Run: headless pygame with SDL's dummy video driver; simulated clock (each Clock.tick advances the game by its frame time, no real sleeping); random seed 0; keys injected as events and as key.get_pressed() state; no mouse input.
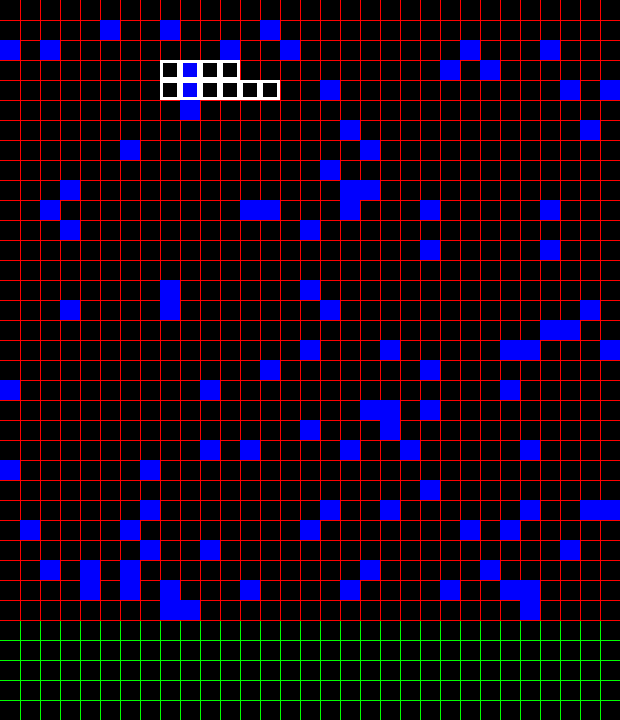
Frame 1 of 3 · flips 1–60 · no input
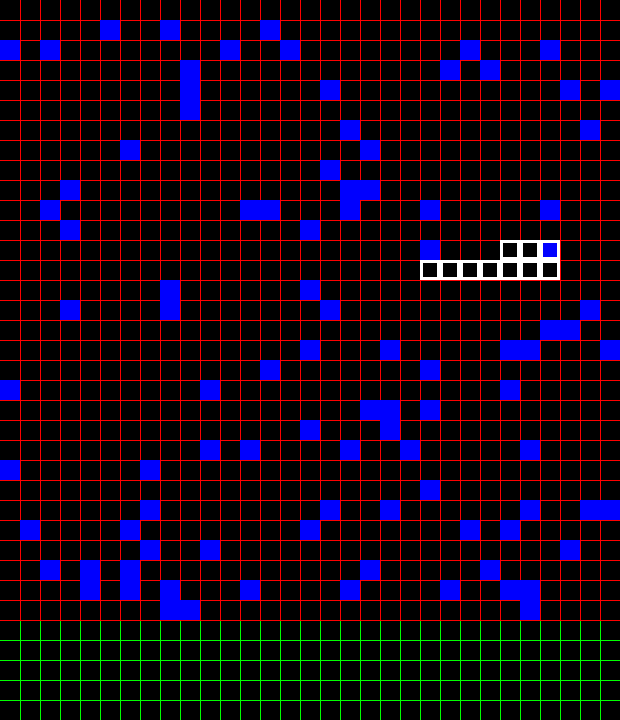
Frame 2 of 3 · flips 61–180 · tapped SPACE, RETURN · held RIGHT (→), D
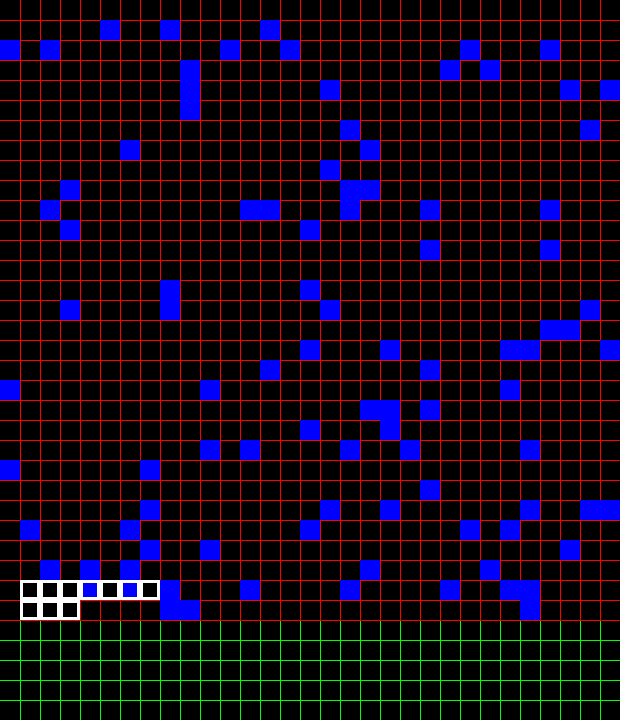
Frame 3 of 3 · flips 181–300 · held DOWN (↓), S

The pygame program that drew these frames:

import pygame
import sys
import random
pygame.init()
display = pygame.display.set_mode((620, 720))
background = pygame.Surface((620, 720))
background.fill((0, 0, 0))
food_pos = []

game_over = [False]
def enter_game():

    snake_block = 20
    snake_speed = 50

    x=0
    y= 0

    i = 1
    percentage = 10
    while i <= int((percentage / 100) * 961):
        food_x = random.randint(1, 31)
        food_y = random.randint(1, 31)
        if (food_x, food_y) in food_pos:
            pass
        else:
            food_pos.append((food_x, food_y))
            i += 1

    i = 1
    turn_locations = []
    turn_location_right = random.randint(1, 31)
    turn_location_left = 0
    turn_locations.append(turn_location_right)
    print("started")
    while i <= 15:
        print(i)
        turn_location_left = random.randint(1, turn_location_right)
        turn_locations.append(turn_location_left)
        turn_location_right = random.randint(turn_location_left, 31)
        turn_locations.append(turn_location_right)
        i+=1
    print(turn_locations)
    print(len(turn_locations))


    def snake(snake_block_function, snake_list_function):
        print(snake_list_function)
        for site in snake_list_function:
            pygame.draw.rect(display, pygame.Color((255,255,255)),
                             [site[0],site[1], snake_block_function, snake_block_function],
                             width = 3)

    def background():
        pygame.draw.rect(display, pygame.Color((0, 0, 0)), [0, 0, 620, 720])
        for event in pygame.event.get():
            if event.type == pygame.QUIT:
                pygame.quit()
                sys.exit()
        for i in range(1, 32):
            pygame.draw.line(display, pygame.Color((255, 0, 0)), (0,(i*20)),(620,(i*20)), width = 1)
            pygame.draw.line(display, pygame.Color((255, 0, 0)), ((i*20),0),((i*20),620), width = 1)

            pygame.draw.line(display, pygame.Color((0, 255, 0)), (0, ((i+31) * 20)), (620, ((i+31) * 20)), width=1)
            pygame.draw.line(display, pygame.Color((0, 255, 0)), ((i*20),620),((i*20),720), width = 1)

    def food_display():
        for i in food_pos:
            pygame.draw.rect(display, pygame.Color((0, 0, 255)), [((i[0] - 1) * 20), ((i[1] - 1) * 20), 20, 20])

    def game():

        game_over[0] = False
        snake_list = []
        length_of_snake = 10

        x = 0
        y = 0
        while not game_over[0]:
            for event in pygame.event.get():
                if event.type == pygame.QUIT:
                    game_over[0]= True
            while y< 620:

                print(y)
                for i in range(0,31):

                    if i%2 == 0:
                        while x<= (turn_locations[i]*20):
                            # x+= 20
                            pygame.time.Clock().tick(snake_speed)

                            snake_head = [x, y]
                            snake_list.append(snake_head)
                            if len(snake_list) > length_of_snake:
                                del snake_list[0]

                            background()
                            food_display()
                            snake(snake_block, snake_list)
                            if x == turn_locations[i]*20:
                                y+=20
                                break
                            else:
                                x+=20
                            pygame.display.update()
                        # y+=20
                    else:
                        while x>= (turn_locations[i]*20):
                            # x-=20
                            pygame.time.Clock().tick(snake_speed)

                            snake_head = [x, y]
                            snake_list.append(snake_head)
                            if len(snake_list) > length_of_snake:
                                del snake_list[0]

                            background()
                            food_display()
                            snake(snake_block, snake_list)
                            if x == turn_locations[i]*20:
                                y+=20
                                break
                            else:
                                x-=20

                            pygame.display.update()
                        # y+=20
    game()
enter_game()
pygame.quit()
sys.exit()
